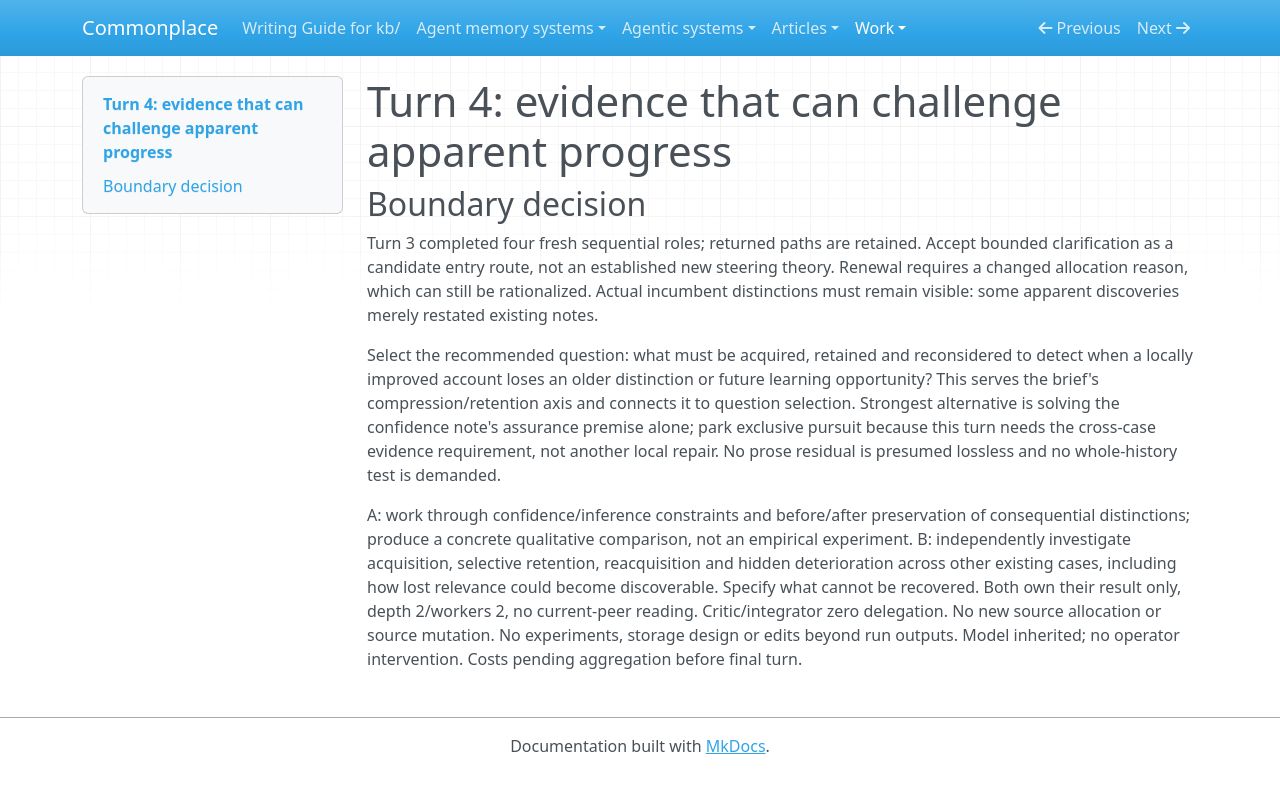

repository: zby/commonplace · page: work/open-ended-work-economics/curiosity-exploration/turn-04/coordination/index.html · generator: mkdocs

# Turn 4: evidence that can challenge apparent progress

## Boundary decision

Turn 3 completed four fresh sequential roles; returned paths are retained. Accept bounded clarification as a candidate entry route, not an established new steering theory. Renewal requires a changed allocation reason, which can still be rationalized. Actual incumbent distinctions must remain visible: some apparent discoveries merely restated existing notes.

Select the recommended question: what must be acquired, retained and reconsidered to detect when a locally improved account loses an older distinction or future learning opportunity? This serves the brief's compression/retention axis and connects it to question selection. Strongest alternative is solving the confidence note's assurance premise alone; park exclusive pursuit because this turn needs the cross-case evidence requirement, not another local repair. No prose residual is presumed lossless and no whole-history test is demanded.

A: work through confidence/inference constraints and before/after preservation of consequential distinctions; produce a concrete qualitative comparison, not an empirical experiment. B: independently investigate acquisition, selective retention, reacquisition and hidden deterioration across other existing cases, including how lost relevance could become discoverable. Specify what cannot be recovered. Both own their result only, depth 2/workers 2, no current-peer reading. Critic/integrator zero delegation. No new source allocation or source mutation. No experiments, storage design or edits beyond run outputs. Model inherited; no operator intervention. Costs pending aggregation before final turn.
